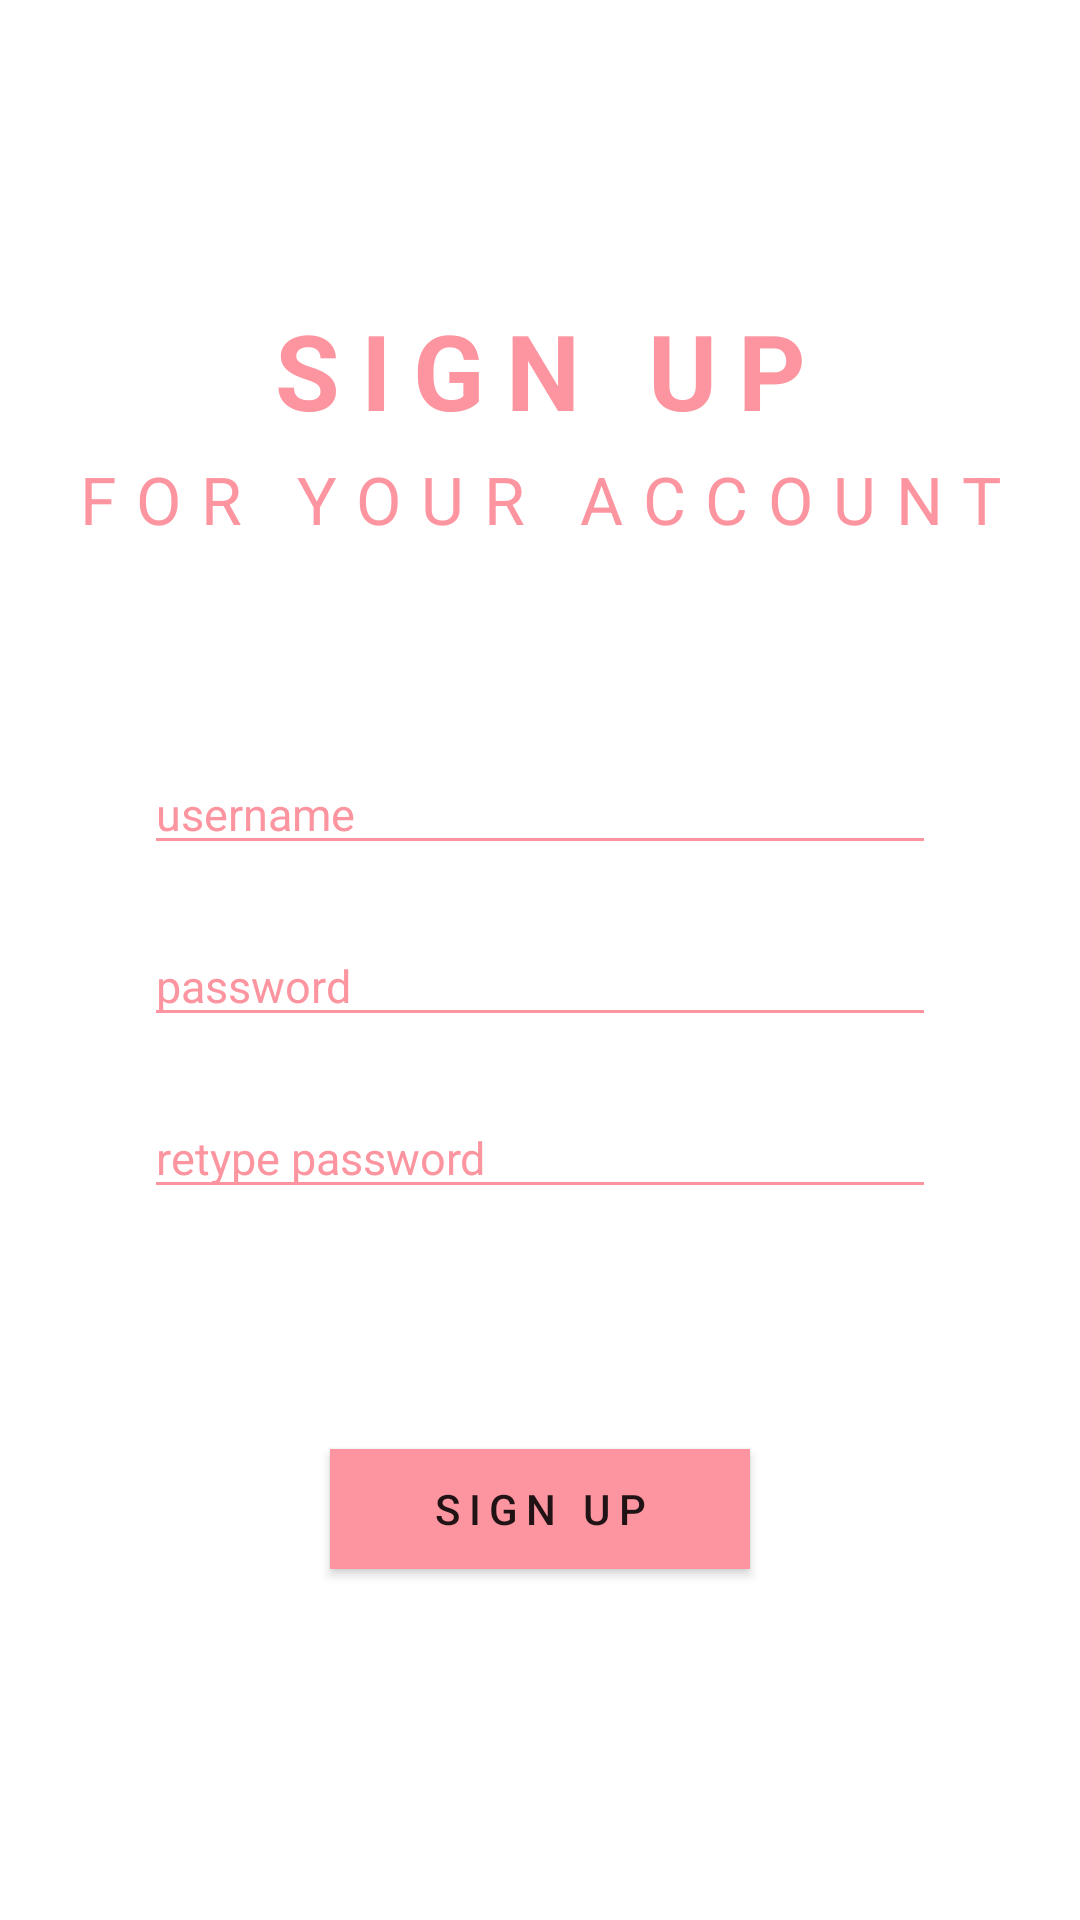

Here is an Android app screen rendered from its layout file. Give the layout XML and the strings, colors and styles it references.
<!-- AndroidManifest.xml: application theme Theme.LearningLayout -->
<!-- res/layout/activity_signup.xml -->
<?xml version="1.0" encoding="utf-8"?>
<androidx.constraintlayout.widget.ConstraintLayout xmlns:android="http://schemas.android.com/apk/res/android"
    xmlns:app="http://schemas.android.com/apk/res-auto"
    xmlns:tools="http://schemas.android.com/tools"
    android:layout_width="match_parent"
    android:layout_height="match_parent"
    tools:context=".MainActivity">

    <TextView
        android:id="@+id/sign_up"
        android:layout_width="wrap_content"
        android:layout_height="wrap_content"
        android:layout_marginTop="100dp"
        android:letterSpacing="0.2"
        android:text="SIGN UP"
        android:textColor="@color/pink"
        android:textSize="35sp"
        android:textStyle="bold"
        app:layout_constraintLeft_toLeftOf="parent"
        app:layout_constraintRight_toRightOf="parent"
        app:layout_constraintTop_toTopOf="parent" />

    <TextView
        android:id="@+id/foryouraccount"
        android:layout_width="wrap_content"
        android:layout_height="wrap_content"
        android:layout_marginTop="5dp"
        android:letterSpacing="0.3"
        android:text="FOR YOUR ACCOUNT"
        android:textColor="@color/pink"
        android:textSize="22sp"
        app:layout_constraintLeft_toLeftOf="parent"
        app:layout_constraintRight_toRightOf="parent"
        app:layout_constraintTop_toBottomOf="@id/sign_up" />

    <EditText
        android:id="@+id/username"
        android:layout_width="0dp"
        android:layout_height="wrap_content"
        android:layout_marginLeft="48dp"
        android:layout_marginRight="48dp"
        android:layout_marginTop="70dp"
        android:backgroundTint="@color/pink"
        android:hint="username"
        android:textColor="@color/pink"
        android:textColorHint="@color/pink"
        android:textSize="15sp"
        app:layout_constraintTop_toBottomOf="@id/foryouraccount"
        app:layout_constraintLeft_toLeftOf="parent"
        app:layout_constraintRight_toRightOf="parent" />

    <EditText
        android:id="@+id/password"
        android:layout_width="0dp"
        android:layout_height="wrap_content"
        android:layout_marginLeft="48dp"
        android:layout_marginRight="48dp"
        android:layout_marginTop="20dp"
        android:backgroundTint="@color/pink"
        android:hint="password"
        android:textColor="@color/pink"
        android:textColorHint="@color/pink"
        android:textSize="15sp"
        app:layout_constraintTop_toBottomOf="@id/username"
        app:layout_constraintLeft_toLeftOf="parent"
        app:layout_constraintRight_toRightOf="parent" />

    <EditText
        android:id="@+id/retype_password"
        android:layout_width="0dp"
        android:layout_height="wrap_content"
        android:layout_marginLeft="48dp"
        android:layout_marginRight="48dp"
        android:layout_marginTop="20dp"
        android:backgroundTint="@color/pink"
        android:hint="retype password"
        android:textColor="@color/pink"
        android:textColorHint="@color/pink"
        android:textSize="15sp"
        app:layout_constraintTop_toBottomOf="@id/password"
        app:layout_constraintLeft_toLeftOf="parent"
        app:layout_constraintRight_toRightOf="parent" />

    <Button
        android:layout_width="140dp"
        android:layout_height="40dp"
        app:backgroundTint="@null"
        android:background="@drawable/background_button_pink"
        android:letterSpacing="0.2"
        android:layout_marginTop="80dp"
        android:text="SIGN UP"
        app:layout_constraintLeft_toLeftOf="parent"
        app:layout_constraintRight_toRightOf="parent"
        app:layout_constraintTop_toBottomOf="@id/retype_password" />

</androidx.constraintlayout.widget.ConstraintLayout>
<!-- resources referenced by this layout -->
<resources>
  <color name="pink">#fc95a0</color>
  <!-- drawable background_button_pink (drawable) -->
  <?xml version="1.0" encoding="UTF-8"?>
  <shape xmlns:android="http://schemas.android.com/apk/res/android" android:shape="rectangle">
      <solid android:color="@color/pink" />
  </shape>
  <style name="Theme.LearningLayout" parent="Theme.MaterialComponents.DayNight.DarkActionBar">
          
          <item name="colorPrimary">@color/purple_500</item>
          <item name="colorPrimaryVariant">@color/purple_700</item>
          <item name="colorOnPrimary">@color/white</item>
          
          <item name="colorSecondary">@color/teal_200</item>
          <item name="colorSecondaryVariant">@color/teal_700</item>
          <item name="colorOnSecondary">@color/black</item>
          
          <item name="android:statusBarColor">?attr/colorPrimaryVariant</item>
          
      </style>
  <color name="purple_500">#FF6200EE</color>
  <color name="purple_700">#FF3700B3</color>
  <color name="white">#FFFFFFFF</color>
  <color name="teal_200">#FF03DAC5</color>
  <color name="teal_700">#FF018786</color>
  <color name="black">#FF000000</color>
</resources>
